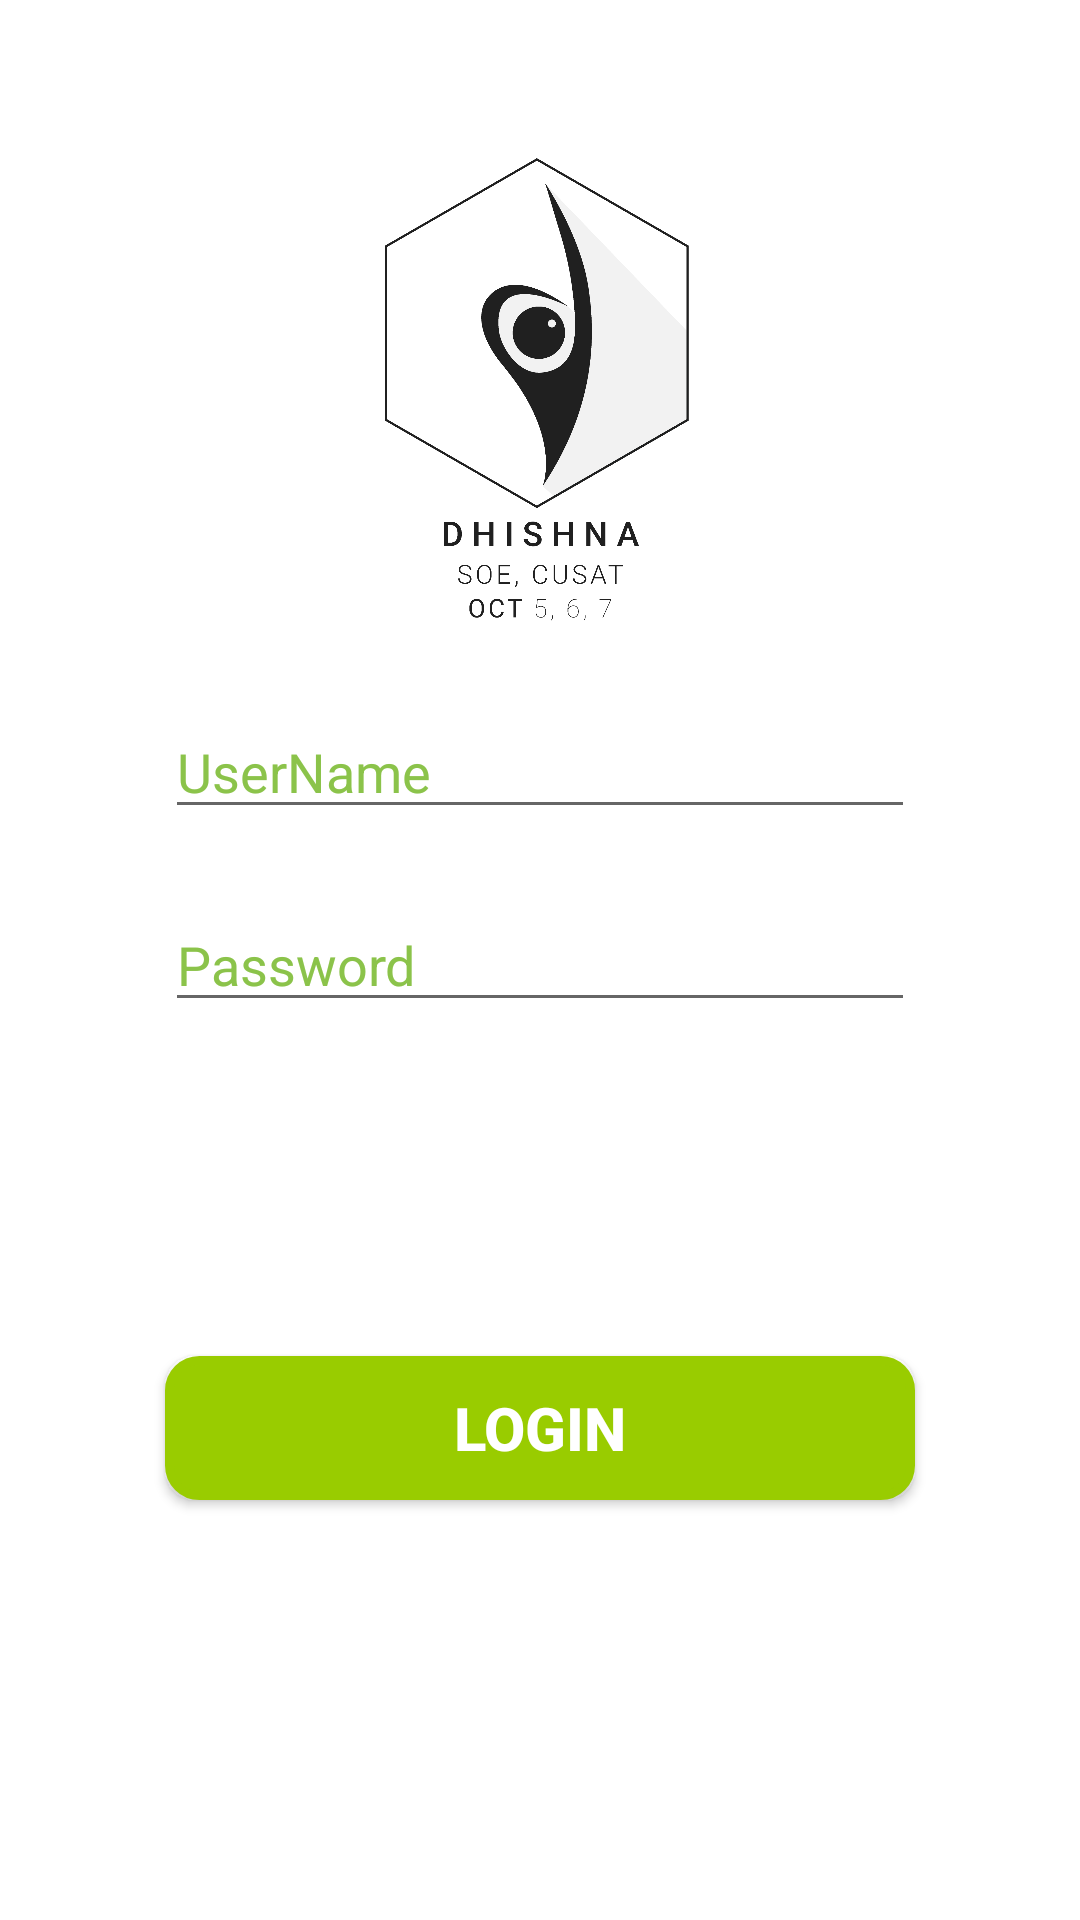

Here is an Android app screen rendered from its layout file. Give the layout XML and the strings, colors and styles it references.
<!-- AndroidManifest.xml: application theme AppTheme -->
<!-- res/layout/activity_login.xml -->
<?xml version="1.0" encoding="utf-8"?>
<RelativeLayout xmlns:android="http://schemas.android.com/apk/res/android"
    xmlns:app="http://schemas.android.com/apk/res-auto"
    xmlns:tools="http://schemas.android.com/tools"
    android:layout_width="match_parent"
    android:layout_height="match_parent"
    android:background="@android:color/background_light"
    tools:context="com.iamaravind.dhishnareg.LoginActivity">


    <EditText
        android:id="@+id/unamee"
        android:layout_width="250dp"
        android:layout_height="wrap_content"
        android:ems="10"
        android:inputType="textPersonName"
        android:textColorHint="@color/colorTint"
        android:hint="UserName"
        android:elevation="10dp"
        android:layout_marginBottom="23dp"
        android:layout_above="@+id/password"
        android:textColor="@color/textColor"
        android:layout_centerHorizontal="true" />

    <Button
        android:id="@+id/submit"
        android:layout_width="250dp"
        android:layout_height="wrap_content"
        android:layout_alignParentBottom="true"
        android:layout_centerHorizontal="true"
        android:layout_marginBottom="140dp"
        android:background="@drawable/button_custom"
        android:backgroundTint="@android:color/holo_green_light"
        android:elevation="20dp"
        android:onClick="onLogin"
        android:textColor="@android:color/white"
        android:textSize="20sp"
        android:text="Login"
        android:textStyle="bold" />

    <EditText
        android:id="@+id/password"
        android:layout_width="250dp"
        android:layout_height="wrap_content"
        android:ems="10"
        android:textColorHint="@color/colorTint"
        android:elevation="10dp"
        android:inputType="textPassword"
        android:textColor="@color/textColor"
        android:hint="Password"
        android:layout_centerVertical="true"
        android:layout_alignStart="@+id/unamee" />

    <ImageView
        android:id="@+id/imageView"
        android:layout_width="300sp"
        android:layout_height="300sp"
        android:src="@mipmap/logo"
        android:onClick="getJson"
        android:layout_above="@+id/unamee"
        android:layout_centerHorizontal="true" />


</RelativeLayout>
<!-- resources referenced by this layout -->
<resources>
  <color name="colorTint">#8BC34A</color>
  <color name="textColor">#000</color>
  <!-- drawable button_custom (drawable) -->
  <?xml version="1.0" encoding="utf-8"?>
  <shape
      xmlns:android="http://schemas.android.com/apk/res/android">
      <stroke
          android:width="3dp"
          android:color="#505050"/>
      <corners
          android:radius="10dp" />
  
      <padding
          android:left="1dp"
          android:right="1dp"
          android:top="1dp"
          android:bottom="1dp"/>
  
      <solid android:color="#505050"/>
  
  </shape>
  <!-- mipmap logo: png bitmap (mipmap-xxhdpi, 87258 bytes) -->
  <style name="AppTheme" parent="Theme.AppCompat.Light.NoActionBar">
          <item name="colorPrimary">@color/colorPrimary</item>
          <item name="colorPrimaryDark">@color/colorPrimaryDark</item>
          <item name="colorAccent">@color/colorAccent</item>
      </style>
  <color name="colorPrimary">#FFF</color>
  <color name="colorPrimaryDark">#F00</color>
  <color name="colorAccent">#F00</color>
</resources>
